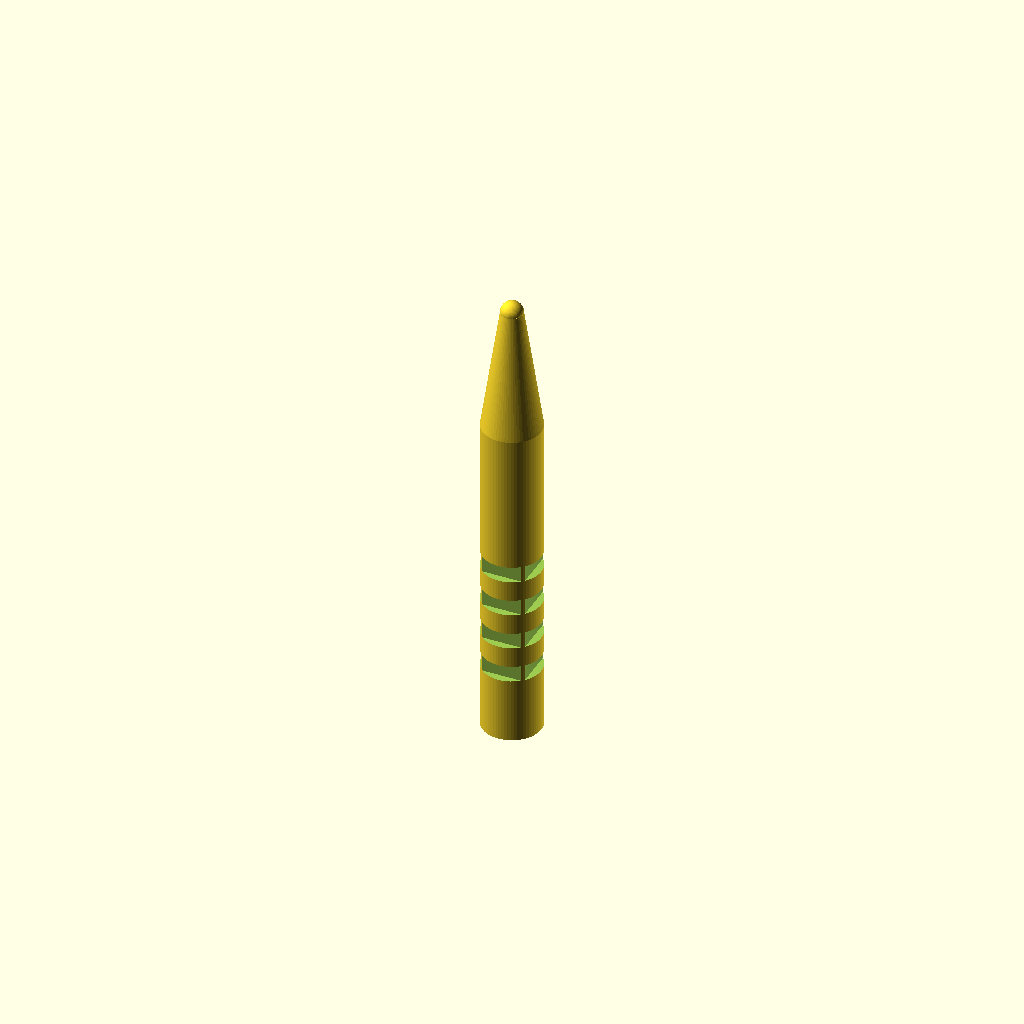
Cell 1: rendered with the file's own defaults.
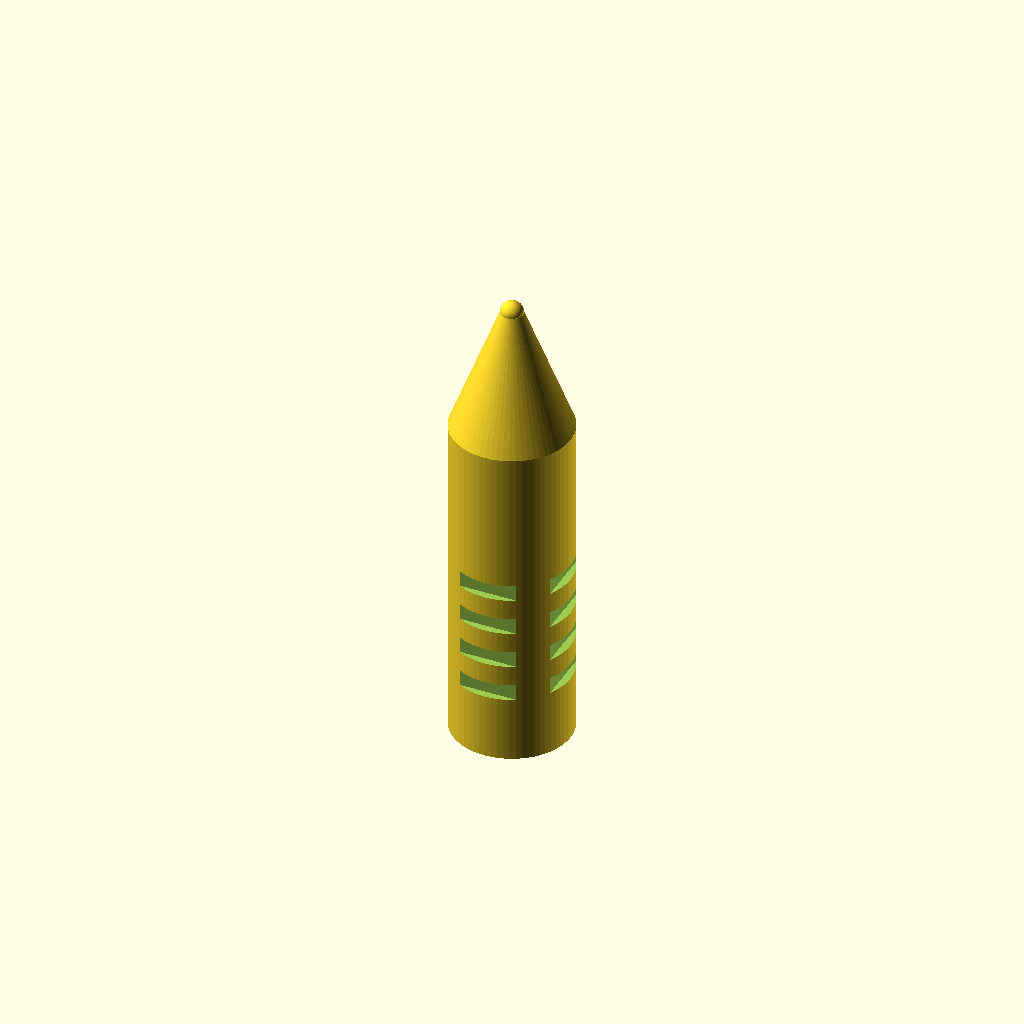
Cell 2 — handle_d set to 16, the other parameters unchanged.
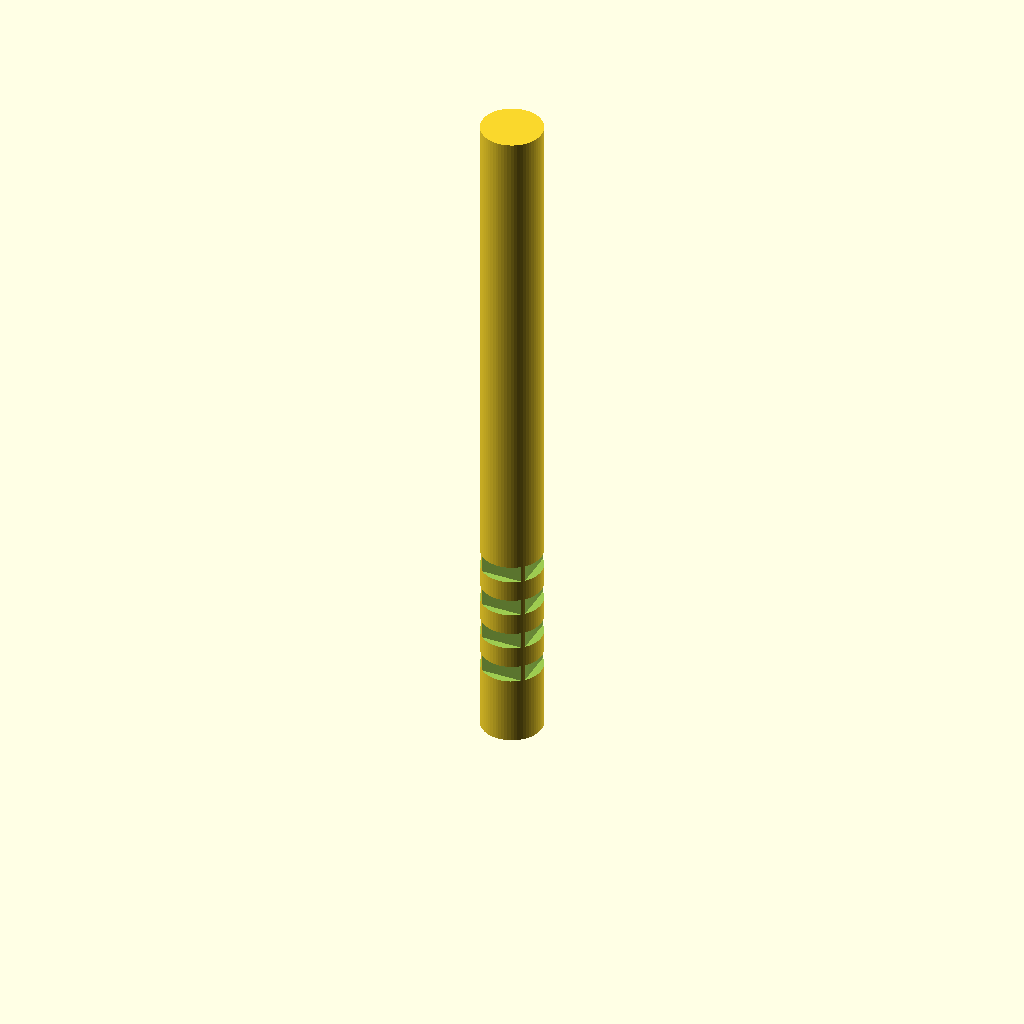
Cell 3: the same model with handle_h = 90.
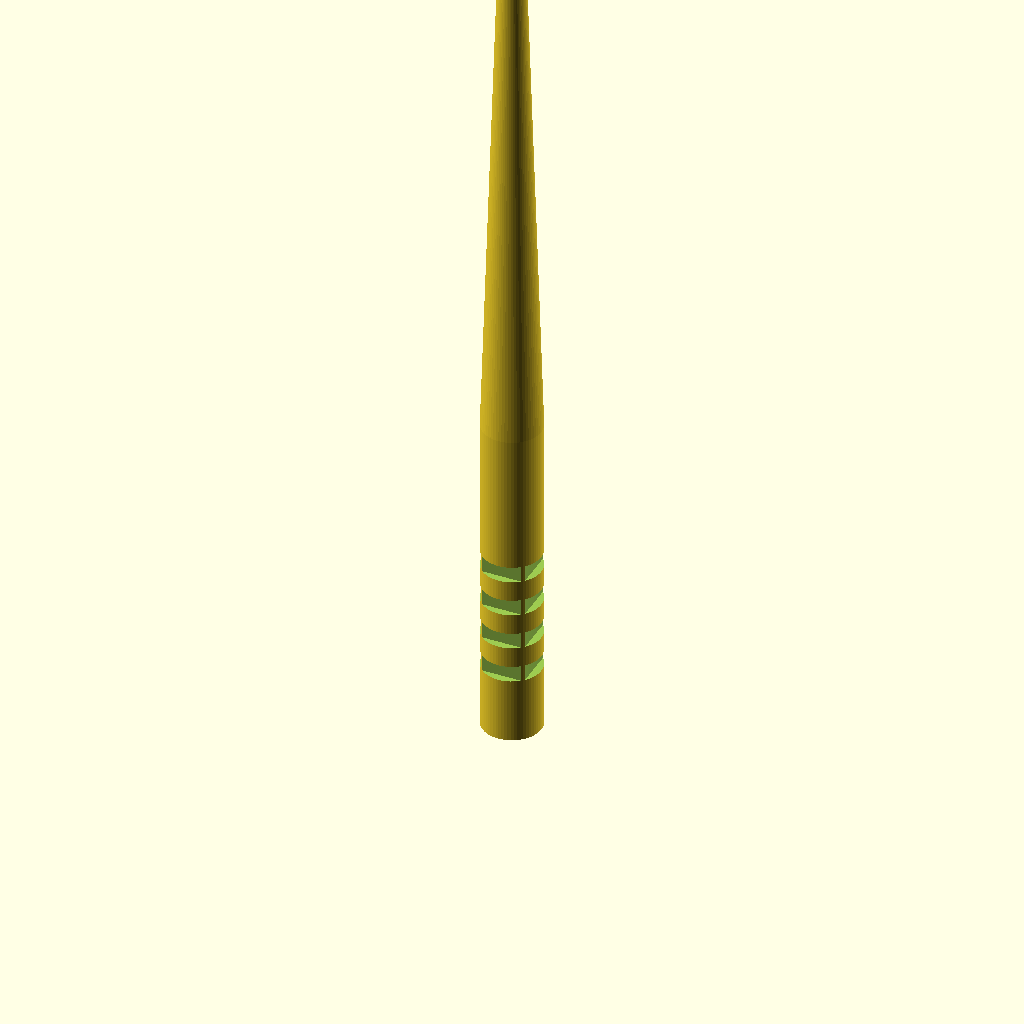
Cell 4: cone_end_z = 124 (everything else at default).
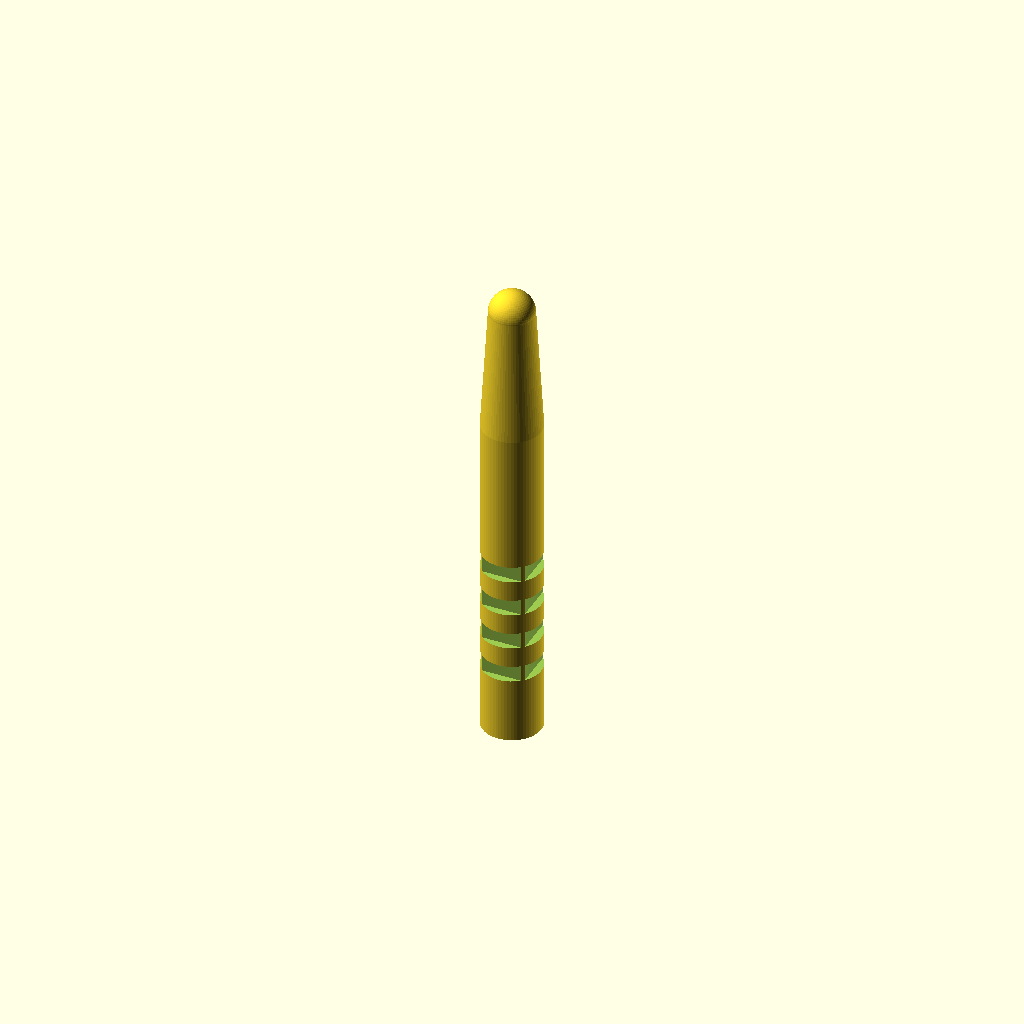
Cell 5: the same model with tip_d = 6.
One fixed orthographic camera (rotation 55°, 0°, 25°; colour scheme Cornfield) for every cell.
The OpenSCAD source (bench/results/think-tiiny/code/tiiny_openai_gpt-oss-120b/micropestle_1p5ml_s1_a1.scad):
//---------------------------
//  Parameters (mm)
//---------------------------
handle_d = 8;               // diameter of cylindrical handle
handle_h = 45;               // height of cylindrical handle (z = 0 → 45)

cone_start_z = handle_h;     // z‑position where cone starts (45 mm)
cone_end_z = 62;             // z‑position where cone ends / tip centre (62 mm)
cone_start_d = handle_d;    // diameter at cone base (8 mm)
cone_end_d = 3;              // diameter at cone tip (3 mm)

tip_d = 3;                   // diameter of spherical tip
tip_center_z = cone_end_z; // z‑position of tip centre (62 mm)

groove_width_z = 2;          // axial width of each groove (mm)
groove_depth = 1;            // radial depth of each groove (mm)
groove_centers = [10,15,20,25]; // z‑positions of groove centres (mm)

// Over‑cut margins (to avoid coplanar faces)
over_z = 0.2;   // extra height beyond groove width (mm)  (0.1 mm each side)
over_r = 0.5;   // extra radial extension beyond cylinder wall (mm)

//---------------------------
//  $fn for smooth curves
//---------------------------
$fn = 64;

//---------------------------
//  Main solid (handle + cone + tip)
//---------------------------
module pestle_solid() {
    // cylindrical handle
    translate([0,0,0])
        cylinder(r=handle_d/2, h=handle_h);
    
    // tapered cone
    translate([0,0,cone_start_z])
        cylinder(r1=handle_d/2, r2=tip_d/2,
                h=cone_end_z - cone_start_z);
    
    // rounded tip
    translate([0,0,tip_center_z])
        sphere(r=tip_d/2);
}

//---------------------------
//  Single groove cutter (four circumferential slots)
//---------------------------
module groove(zc) {
    // The cutter is a rectangular block that extends outward beyond the
    // cylinder wall (over_r) and is slightly taller than the specified
    // groove width (over_z).
    translate([0,0,zc])               // place at the correct centre height
        for (ang = [0,90,180,270])    // four 90°‑spaced slots
            rotate([0,0,ang])
                translate([handle_d/2 - groove_depth,
                           -handle_d,
                           -groove_width_z/2 - over_z/2])
                    cube([groove_depth + over_r,   // X : radial depth + outward margin
                          2*handle_d,               // Y : long enough to cut through wall
                          groove_width_z + over_z]); // Z : axial width + over‑cut
}

//---------------------------
//  Final part (solid minus grooves)
//---------------------------
difference() {
    pestle_solid();
    // cut the four grooves at their specified heights
    for (z = groove_centers)
        groove(z);
}
Parameter table extracted from the source (name, type, default, range or options):
handle_d: number, default 8
handle_h: number, default 45
cone_end_z: number, default 62
cone_end_d: number, default 3
tip_d: number, default 3
groove_width_z: number, default 2
groove_depth: number, default 1
groove_centers: vector, default [10, 15, 20, 25]
over_z: number, default 0.2
over_r: number, default 0.5
